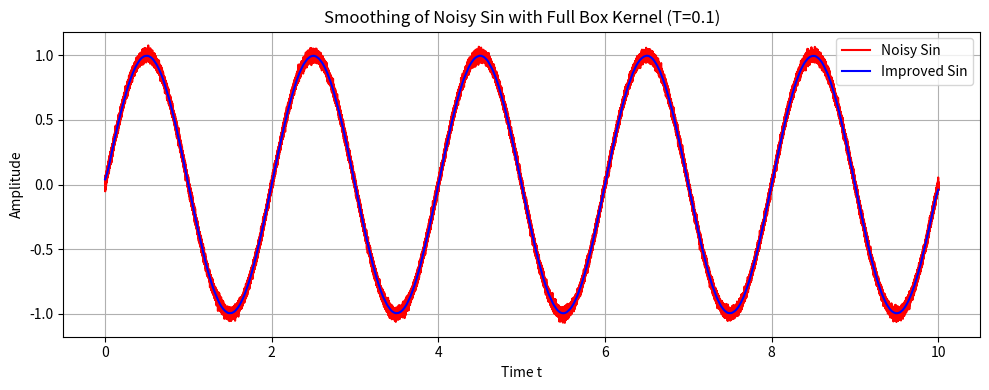

Here is the Python script that generated this plot: (Note: this script raises an exception after producing the figure.)
import numpy as np
import matplotlib.pyplot as plt
from scipy.signal import convolve

# Function to create different types of noisy curves
def generate_noisy_curve(t, curve_type='sin'):
    if curve_type == 'sin':
        curve = np.sin(2 * np.pi * 0.5 * t)
    elif curve_type == 'step':
        curve = np.heaviside(t - 5, 1)
    elif curve_type == 'square':
        curve = np.sign(np.sin(2 * np.pi * 0.5 * t))
    elif curve_type == 'ramp':
        curve = t
    elif curve_type == 'decay':
        curve = np.exp(-0.5 * t)
    elif curve_type == 'gaussian':
        curve = np.exp(-((t-5)**2)/2)
    else:
        curve = np.zeros_like(t)

    noise = np.random.normal(0, 0.02, size=t.shape)
    return curve + noise

# Define box kernels
def full_box_kernel(T, dt):
    width = int(T/dt)
    if width % 2 == 0:
        width += 1  # make odd for symmetry
    kernel = np.ones(width)
    kernel /= kernel.sum()  # normalize
    return kernel

# Parameters
dt = 0.0001
t = np.arange(0, 10, dt)
T = 0.1  # fixed T for smoothing
curve_types = ['sin', 'step', 'square', 'ramp', 'decay', 'gaussian']

# Generate and plot for each curve separately
for curve_type in curve_types:
    noisy_curve = generate_noisy_curve(t, curve_type)
    kernel = full_box_kernel(T, dt)
    smoothed_curve = convolve(noisy_curve, kernel, mode='same')

    plt.figure(figsize=(10, 4))
    plt.plot(t, noisy_curve, label=f'Noisy {curve_type.capitalize()}', color='red')
    plt.plot(t, smoothed_curve, label=f'Improved {curve_type.capitalize()}', color='blue')
    plt.title(f'Smoothing of Noisy {curve_type.capitalize()} with Full Box Kernel (T={T})')
    plt.xlabel('Time t')
    plt.ylabel('Amplitude')
    plt.legend()
    plt.grid(True)
    plt.tight_layout()
    plt.savefig(f"./figs/noisy_{curve_type}_plot.png")
    plt.show()
